Run: headless pygame with SDL's dummy video driver; simulated clock (each Clock.tick advances the game by its frame time, no real sleeping); random seed 0; keys injected as events and as key.get_pressed() state; no mouse input.
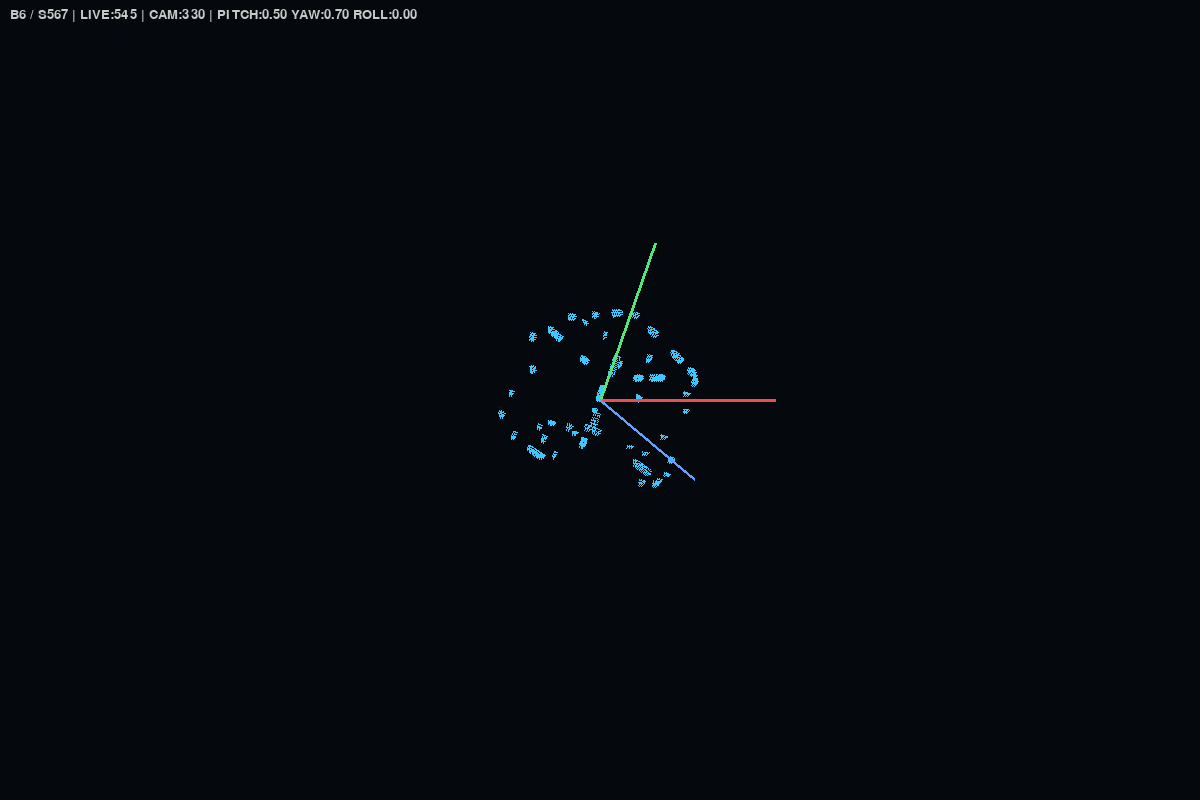
Frame 1 of 4 · flips 1–60 · no input
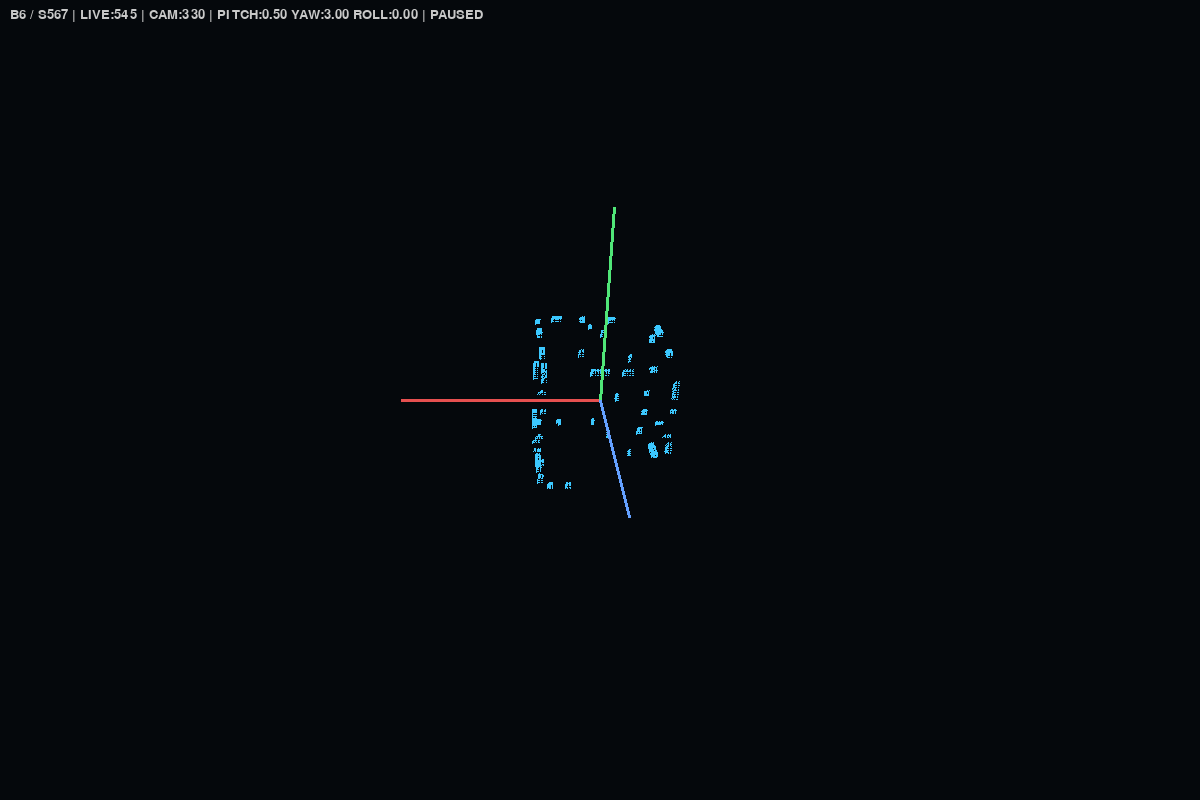
Frame 2 of 4 · flips 61–180 · tapped SPACE, RETURN · held RIGHT (→), D
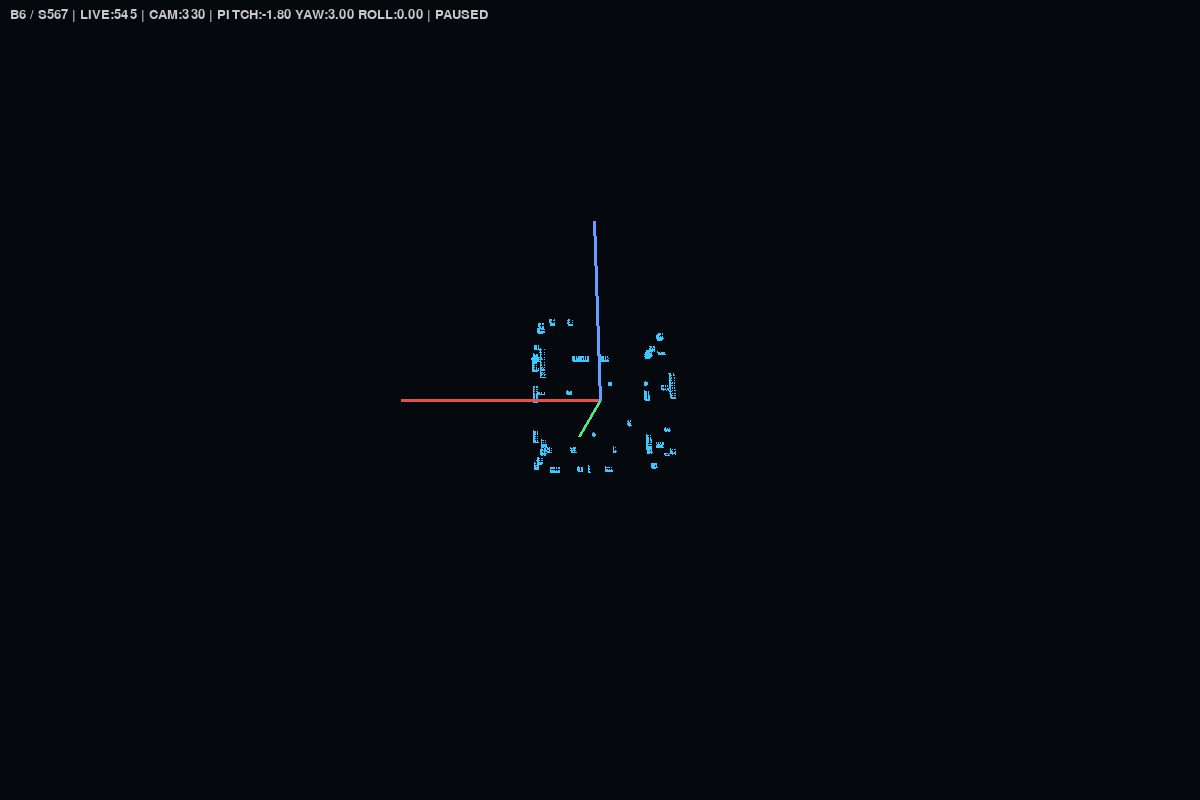
Frame 3 of 4 · flips 181–300 · held DOWN (↓), S
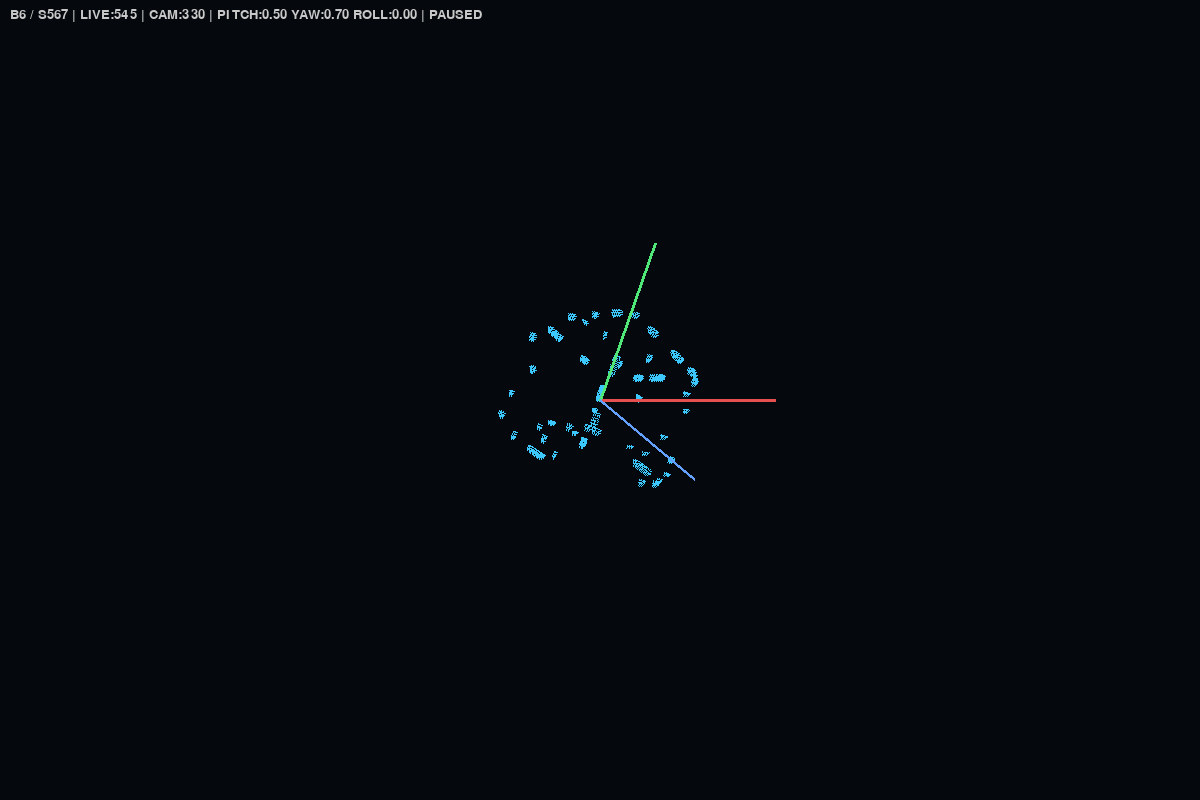
Frame 4 of 4 · flips 301–420 · held LEFT (←), A, UP (↑), W

The pygame program that drew these frames:

import math
import random
import sys
from collections import defaultdict

import pygame

UNIVERSE_SIZE = 100  # 100x100x100 cube
HALF = UNIVERSE_SIZE // 2

# Ruleset: B6 / S567
BIRTH = {6}
SURVIVE = {5, 6, 7}

SEED_BOX = 50  # size of the random seed cube centered at origin
SEED_PROB = 0.9  # probability of a live cell in the seed cube

SCREEN_W, SCREEN_H = 1200, 800
FOV = 800.0  # perspective factor (larger = more zoomed-in feel)
VOXEL_WORLD_SIZE = 1.0  # world space size of one voxel edge
FACE_GAP_PX = 2  # shrink each face by 2px on screen to create gaps
BG_COLOR = (5, 8, 12)
VOX_COLOR = (60, 200, 255)  # live voxel face color
OUTLINE_COLOR = (0, 0, 0)  # optional outline (disabled by default)
DRAW_OUTLINES = False

AXIS_LEN_MULT = 1.6  # how far the lines extend (in half-extent units)
AXIS_WIDTH = 3  # pixels
AXIS_X_COLOR = (230, 80, 80)  # X = red
AXIS_Y_COLOR = (80, 230, 120)  # Y = green
AXIS_Z_COLOR = (100, 160, 255)  # Z = blue

INITIAL_CAMERA_SCALE = 2.2  # multiplier to ensure full colony is visible
MIN_CAMERA_DIST = 45.0  # clamp so we never go through the scene
MAX_CAMERA_DIST = 1800.0
ROT_SPEED = 1.2  # radians/sec max from full stick deflection
ROLL_SPEED = 1.2  # radians/sec
ZOOM_SPEED = 450.0  # distance units per second

TRIGGER_DEADZONE = 0.12
STICK_DEADZONE = 0.10
ZOOM_DEADZONE = 0.05

# Indices (fallback assumptions; you can change these if your pad differs)
AXIS_LX = 0
AXIS_LY = 1
AXIS_RX = 2
AXIS_RY = 3

AXIS_LT = 4
AXIS_RT = 5

NEIGH_OFFSETS = [
    (dx, dy, dz)
    for dx in (-1, 0, 1)
    for dy in (-1, 0, 1)
    for dz in (-1, 0, 1)
    if not (dx == 0 and dy == 0 and dz == 0)
]

CARDINALS = {
    "px": (1, 0, 0),
    "nx": (-1, 0, 0),
    "py": (0, 1, 0),
    "ny": (0, -1, 0),
    "pz": (0, 0, 1),
    "nz": (0, 0, -1),
}


def cube_face_vertices(size):
    s = size / 2.0
    v = {
        "px": [(s, -s, -s), (s, s, -s), (s, s, s), (s, -s, s)],
        "nx": [(-s, -s, -s), (-s, -s, s), (-s, s, s), (-s, s, -s)],
        "py": [(-s, s, -s), (-s, s, s), (s, s, s), (s, s, -s)],
        "ny": [(-s, -s, -s), (s, -s, -s), (s, -s, s), (-s, -s, s)],
        "pz": [(-s, -s, s), (s, -s, s), (s, s, s), (-s, s, s)],
        "nz": [(-s, -s, -s), (-s, s, -s), (s, s, -s), (s, -s, -s)],
    }
    return v


FACE_VERTS_LOCAL = cube_face_vertices(VOXEL_WORLD_SIZE)


def matmul_vector(m, v):
    x = m[0][0] * v[0] + m[0][1] * v[1] + m[0][2] * v[2]
    y = m[1][0] * v[0] + m[1][1] * v[1] + m[1][2] * v[2]
    z = m[2][0] * v[0] + m[2][1] * v[1] + m[2][2] * v[2]
    return (x, y, z)


def rot_x(a):
    ca, sa = math.cos(a), math.sin(a)
    return (
        (1, 0, 0),
        (0, ca, -sa),
        (0, sa, ca),
    )


def rot_y(a):
    ca, sa = math.cos(a), math.sin(a)
    return (
        (ca, 0, sa),
        (0, 1, 0),
        (-sa, 0, ca),
    )


def rot_z(a):
    ca, sa = math.cos(a), math.sin(a)
    return (
        (ca, -sa, 0),
        (sa, ca, 0),
        (0, 0, 1),
    )


def matmul(a, b):
    return tuple(
        tuple(sum(a[i][k] * b[k][j] for k in range(3)) for j in range(3))
        for i in range(3)
    )


def project(point, cam_dist):
    x, y, z = point
    zc = z + cam_dist
    if zc <= 0.01:
        zc = 0.01
    s = FOV / zc
    sx = x * s + SCREEN_W / 2
    sy = -y * s + SCREEN_H / 2
    return (sx, sy, zc)


def shrink_polygon_2d(pts, shrink_px):
    if shrink_px <= 0:
        return pts
    cx = sum(p[0] for p in pts) / len(pts)
    cy = sum(p[1] for p in pts) / len(pts)
    out = []
    for x, y in pts:
        vx, vy = cx - x, cy - y
        d = math.hypot(vx, vy)
        if d > 1e-6:
            nx = x + shrink_px * (vx / d)
            ny = y + shrink_px * (vy / d)
        else:
            nx, ny = x, y
        out.append((nx, ny))
    return out


def step(active):
    neighbor_counts = defaultdict(int)
    for x, y, z in active:
        for dx, dy, dz in NEIGH_OFFSETS:
            nx, ny, nz = x + dx, y + dy, z + dz
            if not (
                0 <= nx < UNIVERSE_SIZE
                and 0 <= ny < UNIVERSE_SIZE
                and 0 <= nz < UNIVERSE_SIZE
            ):
                continue
            neighbor_counts[(nx, ny, nz)] += 1

    new_active = set()
    for cell, n in neighbor_counts.items():
        if cell in active:
            if n in SURVIVE:
                new_active.add(cell)
        else:
            if n in BIRTH:
                new_active.add(cell)
    return new_active


def seed_initial():
    active = set()
    start = HALF - SEED_BOX // 2
    end = start + SEED_BOX
    for x in range(start, end):
        for y in range(start, end):
            for z in range(start, end):
                if random.random() < SEED_PROB:
                    active.add((x, y, z))
    return active


def world_from_cell(ix, iy, iz):
    wx = (ix - HALF + 0.5) * VOXEL_WORLD_SIZE
    wy = (iy - HALF + 0.5) * VOXEL_WORLD_SIZE
    wz = (iz - HALF + 0.5) * VOXEL_WORLD_SIZE
    return (wx, wy, wz)


def render_scene(screen, active, rot_matrix, cam_dist, axis_len_world):
    faces_to_draw = []

    # voxel faces (hidden-surface culling)
    for ix, iy, iz in active:
        cx, cy, cz = world_from_cell(ix, iy, iz)

        for face_key, (dx, dy, dz) in CARDINALS.items():
            nb = (ix + dx, iy + dy, iz + dz)
            if (
                0 <= nb[0] < UNIVERSE_SIZE
                and 0 <= nb[1] < UNIVERSE_SIZE
                and 0 <= nb[2] < UNIVERSE_SIZE
                and nb in active
            ):
                continue  # internal face, invisible

            poly_pts = []
            z_accum = 0.0
            for vx, vy, vz in FACE_VERTS_LOCAL[face_key]:
                wx, wy, wz = cx + vx, cy + vy, cz + vz
                rx, ry, rz = matmul_vector(rot_matrix, (wx, wy, wz))
                sx, sy, zc = project((rx, ry, rz), cam_dist)
                poly_pts.append((sx, sy))
                z_accum += zc

            # backface culling via signed area in screen space
            area = 0.0
            for i in range(4):
                x1, y1 = poly_pts[i]
                x2, y2 = poly_pts[(i + 1) % 4]
                area += x1 * y2 - x2 * y1
            if area <= 0:
                continue

            poly_pts_shrunk = shrink_polygon_2d(poly_pts, FACE_GAP_PX)
            avg_depth = z_accum / 4.0
            faces_to_draw.append((avg_depth, poly_pts_shrunk))

    # sort and draw faces
    faces_to_draw.sort(key=lambda t: -t[0])  # far to near
    for _, poly in faces_to_draw:
        pygame.draw.polygon(screen, VOX_COLOR, poly)
        if DRAW_OUTLINES:
            pygame.draw.polygon(screen, OUTLINE_COLOR, poly, 1)

    # axis guide lines from origin
    # Build endpoints in world space: origin -> unit axis * axis_len_world
    axes = [
        ((0.0, 0.0, 0.0), (axis_len_world, 0.0, 0.0), AXIS_X_COLOR),  # X
        ((0.0, 0.0, 0.0), (0.0, axis_len_world, 0.0), AXIS_Y_COLOR),  # Y
        ((0.0, 0.0, 0.0), (0.0, 0.0, axis_len_world), AXIS_Z_COLOR),  # Z
    ]

    for p0, p1, color in axes:
        r0 = matmul_vector(rot_matrix, p0)
        r1 = matmul_vector(rot_matrix, p1)
        s0x, s0y, _ = project(r0, cam_dist)
        s1x, s1y, _ = project(r1, cam_dist)
        pygame.draw.line(screen, color, (s0x, s0y), (s1x, s1y), AXIS_WIDTH)


def deadzone(v, threshold) -> float:
    return 0.0 if abs(v) < threshold else v


def normalize_trigger_0_1(v) -> float:
    """
    Accepts raw axis in 0..1 or -1..1 (with -1 = released).
    Returns 0..1 with deadzone applied.
    """
    if v < -0.001:  # typical -1..1 mapping
        v = (v + 1.0) / 2.0
    v = max(0.0, min(1.0, v))
    return 0.0 if v < TRIGGER_DEADZONE else v


def read_joystick_axes(joystick):
    num_axes = joystick.get_numaxes()

    lx = joystick.get_axis(AXIS_LX) if num_axes > AXIS_LX else 0.0
    ly = joystick.get_axis(AXIS_LY) if num_axes > AXIS_LY else 0.0
    rx = joystick.get_axis(AXIS_RX) if num_axes > AXIS_RX else 0.0

    lx = deadzone(lx, STICK_DEADZONE)
    ly = deadzone(ly, STICK_DEADZONE)
    rx = deadzone(rx, STICK_DEADZONE)

    lt = normalize_trigger_0_1(joystick.get_axis(AXIS_LT))
    rt = normalize_trigger_0_1(joystick.get_axis(AXIS_RT))

    return lx, ly, rx, lt, rt


BUTTON_A = 0  # pause/unpause
BUTTON_B = 1  # step
BUTTON_X = 2  # restart
BUTTON_Y = 3  # quit


def main_loop():
    pygame.init()
    pygame.display.set_caption("3D Game of Life (B6/S567)")
    screen = pygame.display.set_mode(
        (SCREEN_W, SCREEN_H),
        pygame.SCALED | pygame.RESIZABLE,
    )
    clock = pygame.time.Clock()

    pygame.joystick.init()
    joystick = None
    if pygame.joystick.get_count() > 0:
        joystick = pygame.joystick.Joystick(0)
        joystick.init()
        print(f"joystick: {joystick.get_name()} axes={joystick.get_numaxes()}")
    else:
        print("no gamepad found — keyboard fallback enabled")

    random.seed(3)
    active = seed_initial()
    paused = False

    # camera
    half_extent = (UNIVERSE_SIZE * VOXEL_WORLD_SIZE) / 2.0
    cam_dist = max(MIN_CAMERA_DIST, INITIAL_CAMERA_SCALE * half_extent * 3.0)
    axis_len_world = AXIS_LEN_MULT * half_extent

    # rotations
    pitch = 0.5  # X rotation
    yaw = 0.7  # Y rotation
    roll = 0.0  # Z rotation

    # timing for stepping
    step_cooldown = 0.0
    STEP_INTERVAL = 0.5  # seconds between auto-steps when unpaused

    running = True
    terminate = False
    while running:
        ticker = clock.tick(60) / 1000.0
        step_cooldown -= ticker

        for event in pygame.event.get():
            if event.type == pygame.QUIT:
                running = False
                terminate = True
            elif event.type == pygame.KEYDOWN:
                if event.key == pygame.K_ESCAPE:
                    running = False
                elif event.key == pygame.K_SPACE:
                    paused = not paused
                elif event.key == pygame.K_PERIOD and paused:
                    active = step(active)
            elif event.type == pygame.JOYBUTTONDOWN:
                if event.button == BUTTON_X or event.button == BUTTON_Y:
                    running = False
                    terminate = event.button == BUTTON_Y
                elif event.button == BUTTON_A:
                    paused = not paused
                elif event.button == BUTTON_B and paused:
                    active = step(active)

        if joystick:
            lx, ly, rx, lt, rt = read_joystick_axes(joystick)
        else:
            keys = pygame.key.get_pressed()
            lx = (-1.0 if keys[pygame.K_a] else 0.0) + (
                1.0 if keys[pygame.K_d] else 0.0
            )
            ly = (-1.0 if keys[pygame.K_w] else 0.0) + (
                1.0 if keys[pygame.K_s] else 0.0
            )
            rx = (-1.0 if keys[pygame.K_q] else 0.0) + (
                1.0 if keys[pygame.K_e] else 0.0
            )
            lt = 1.0 if keys[pygame.K_z] else 0.0
            rt = 1.0 if keys[pygame.K_x] else 0.0

        # push stick up (negative ly) -> pitch down
        pitch += -ly * ROT_SPEED * ticker
        yaw += lx * ROT_SPEED * ticker

        # right stick X controls roll; right Y is ignored
        roll += rx * ROLL_SPEED * ticker

        zoom_input = lt - rt
        if abs(zoom_input) < ZOOM_DEADZONE:
            zoom_input = 0.0

        cam_dist += zoom_input * ZOOM_SPEED * ticker
        cam_dist = max(MIN_CAMERA_DIST, min(MAX_CAMERA_DIST, cam_dist))

        # compose rotation matrix: Rz * Ry * Rx
        R = rot_z(roll)
        R = matmul(R, rot_y(yaw))
        R = matmul(R, rot_x(pitch))

        # step simulation
        if not paused and step_cooldown <= 0.0:
            active = step(active)
            step_cooldown = STEP_INTERVAL

        screen.fill(BG_COLOR)
        render_scene(screen, active, R, cam_dist, axis_len_world)

        font = pygame.font.SysFont(None, 20)
        text = (
            f"B6 / S567 | live:{len(active)} | cam:{cam_dist:.0f} | "
            f"pitch:{pitch:.2f} yaw:{yaw:.2f} roll:{roll:.2f} "
            f"{'| PAUSED' if paused else ''}"
        ).upper()
        screen.blit(font.render(text, True, (200, 200, 200)), (10, 8))

        pygame.display.flip()

    pygame.quit()

    if terminate:
        sys.exit(0)


if __name__ == "__main__":
    while True:
        main_loop()
